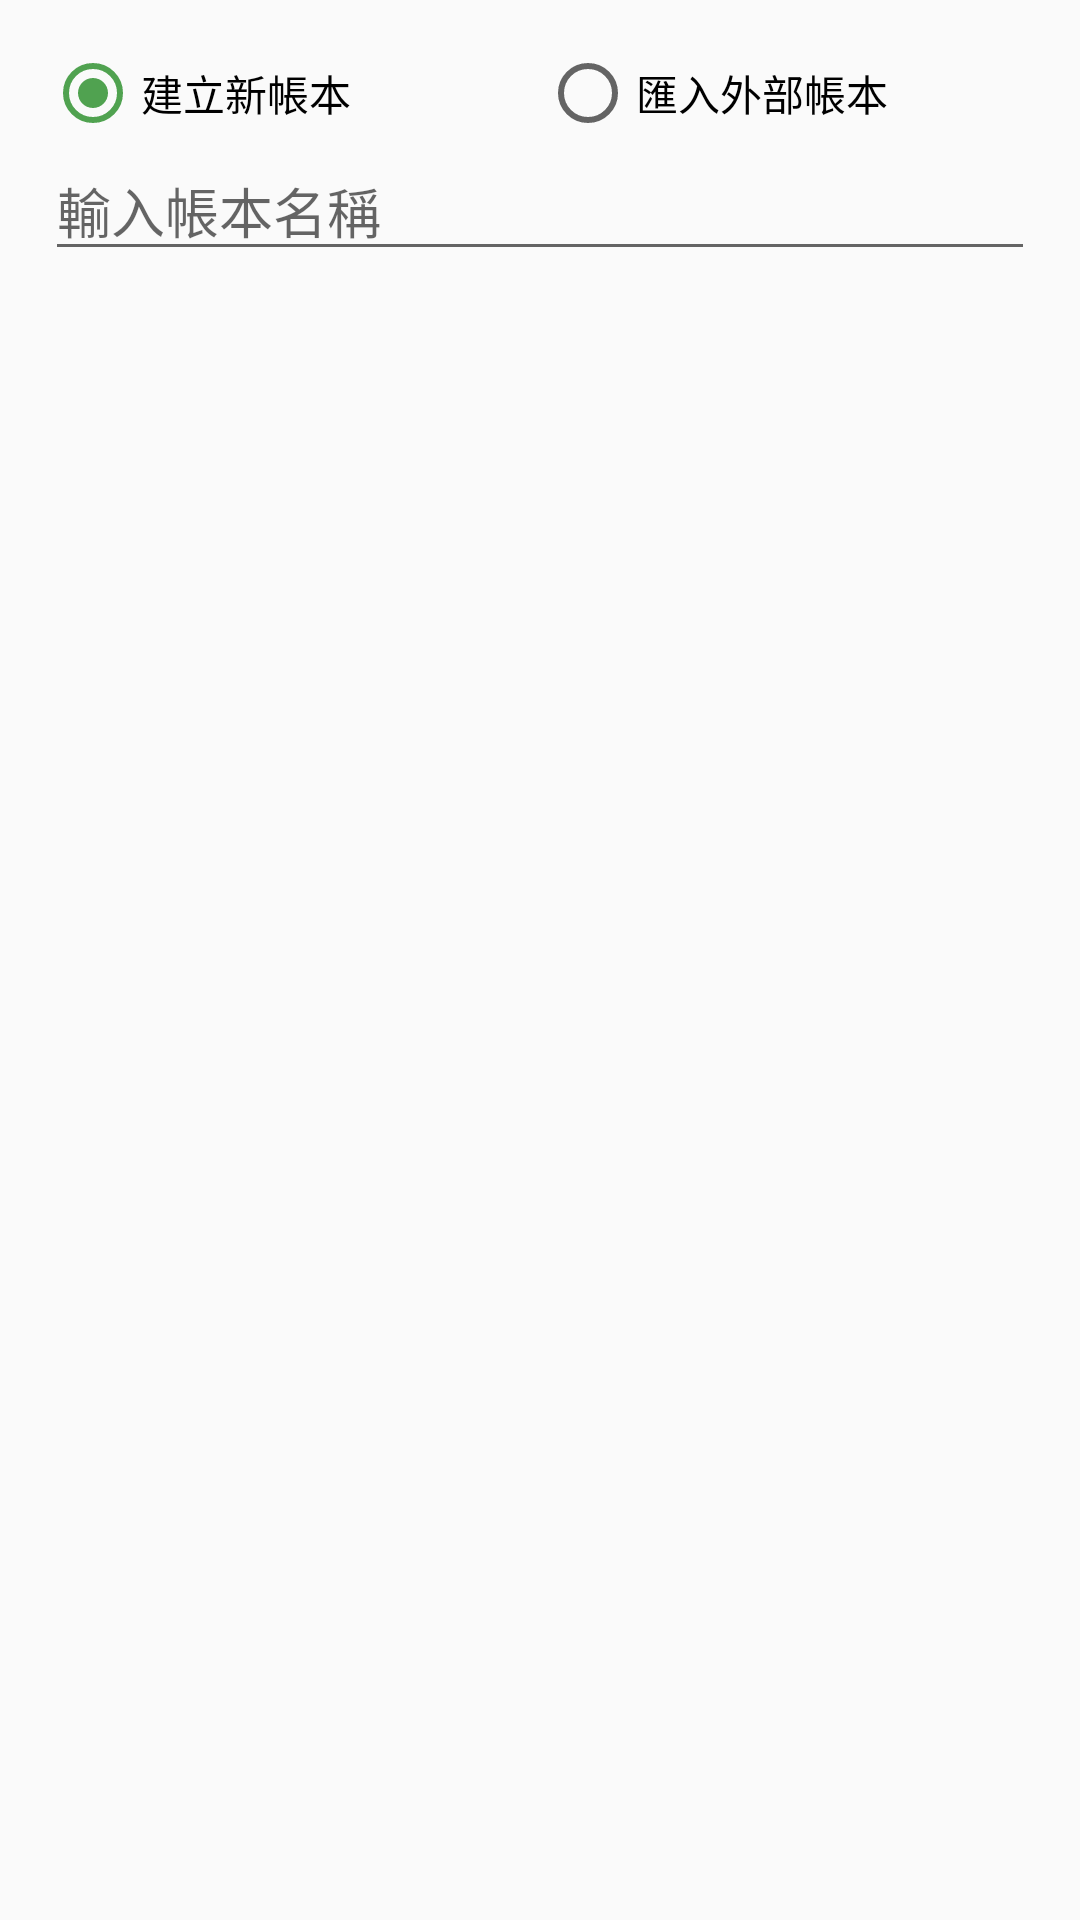

Reconstruct the res/layout file that produces this screen, plus the resources it refers to.
<!-- AndroidManifest.xml: application theme AppTheme -->
<!-- res/layout/dlg_add_book.xml -->
<?xml version="1.0" encoding="utf-8"?>
<LinearLayout
    xmlns:android="http://schemas.android.com/apk/res/android"
    android:layout_width="match_parent"
    android:layout_height="match_parent"
    android:orientation="vertical"
    android:padding="15dp">

    <RadioGroup
        android:id="@+id/rgpAddMode"
        android:layout_width="match_parent"
        android:layout_height="wrap_content"
        android:orientation="horizontal">
        <RadioButton
            android:id="@+id/rdoCreateBook"
            android:layout_width="0dp"
            android:layout_height="wrap_content"
            android:layout_weight="1"
            android:text="建立新帳本"
            android:checked="true"/>
        <RadioButton
            android:id="@+id/rdoImportBook"
            android:layout_width="0dp"
            android:layout_height="wrap_content"
            android:layout_weight="1"
            android:text="匯入外部帳本"/>
    </RadioGroup>

    <EditText
        android:id="@+id/edtBookIdentity"
        android:layout_width="match_parent"
        android:layout_height="wrap_content"
        android:singleLine="true"
        android:maxLines="1"
        android:hint="輸入帳本名稱"/>

</LinearLayout>
<!-- resources referenced by this layout -->
<resources>
  <style name="AppTheme" parent="Theme.AppCompat.Light.NoActionBar">
          <item name="colorPrimary">@color/colorPrimary</item>
          <item name="colorPrimaryDark">@color/colorPrimaryDark</item>
          <item name="colorAccent">@color/colorAccent</item>
      </style>
  <color name="colorPrimary">#50A250</color>
  <color name="colorPrimaryDark">#318231</color>
  <color name="colorAccent">#50A250</color>
</resources>
